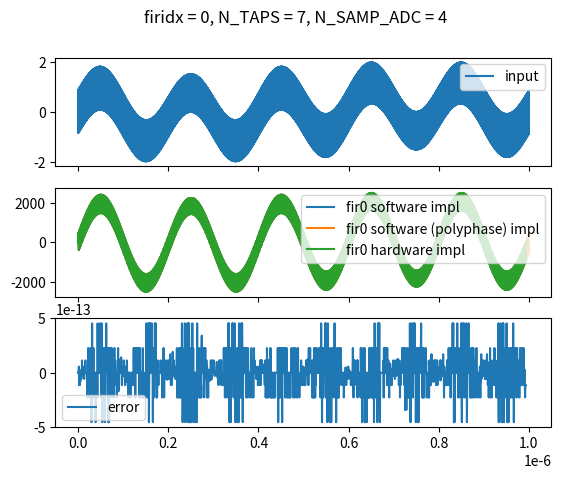
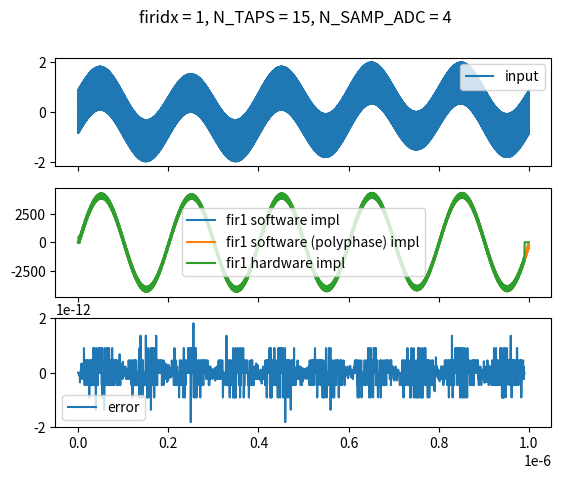
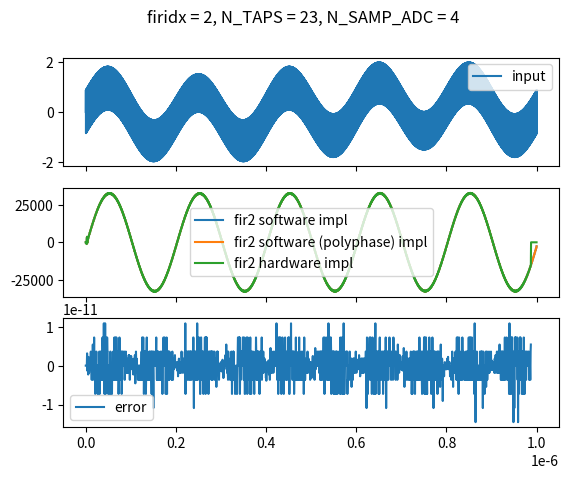
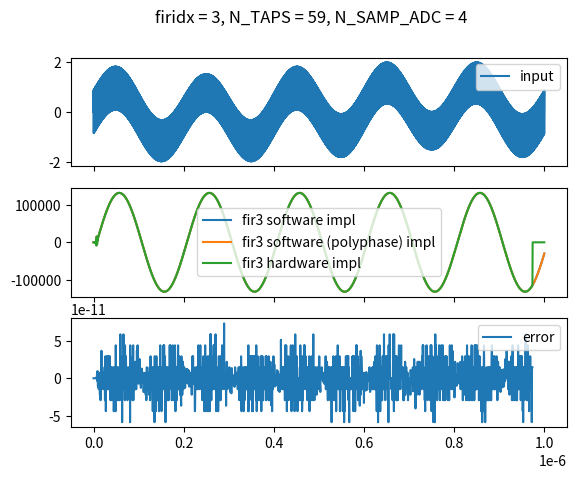
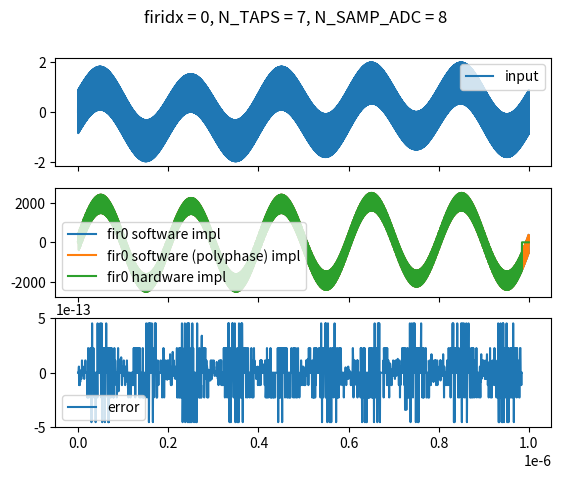
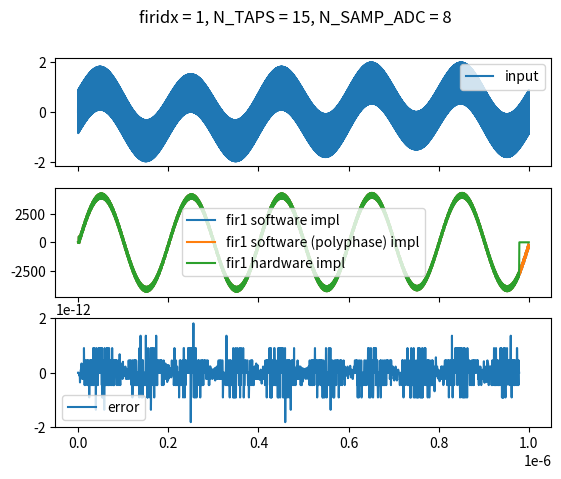
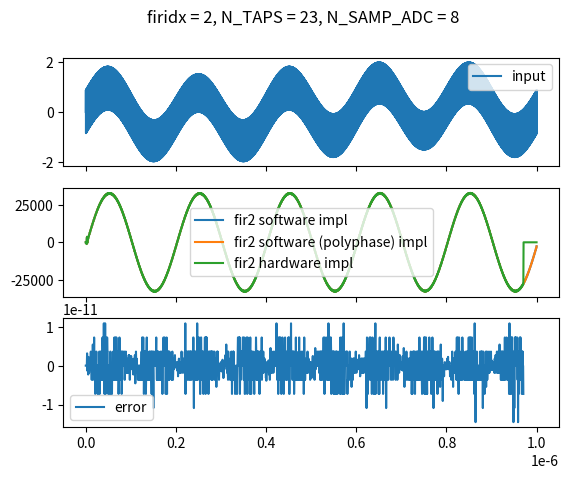
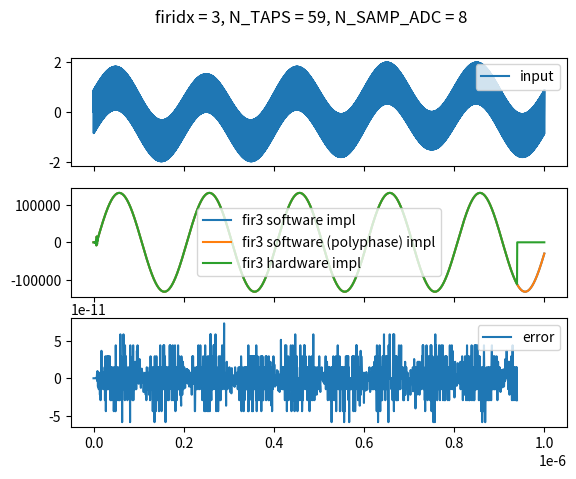
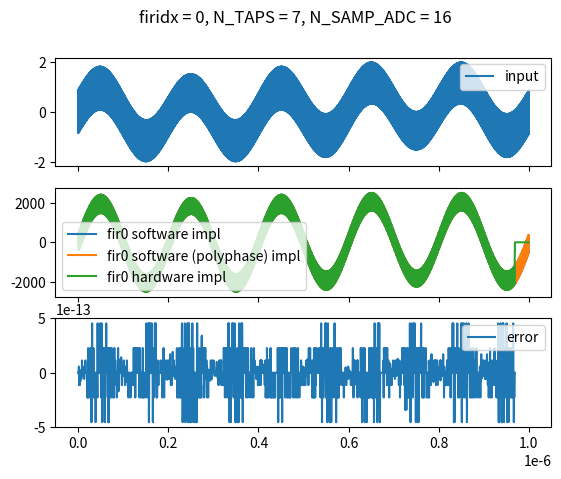
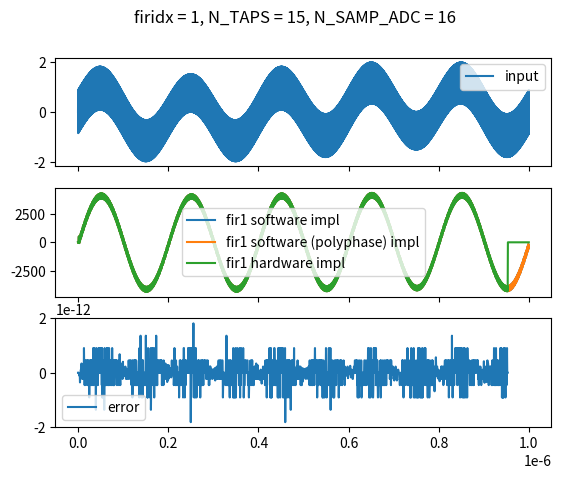
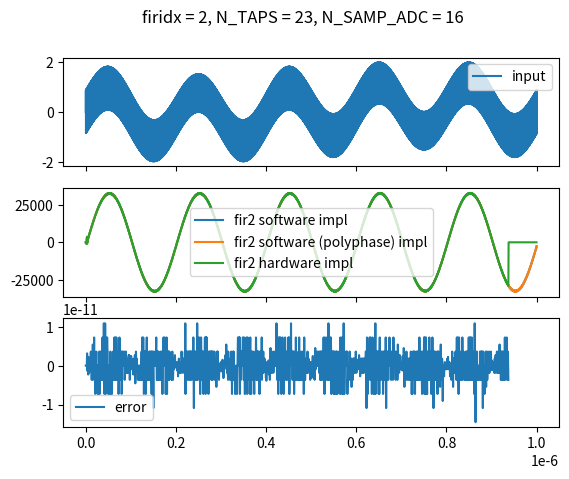
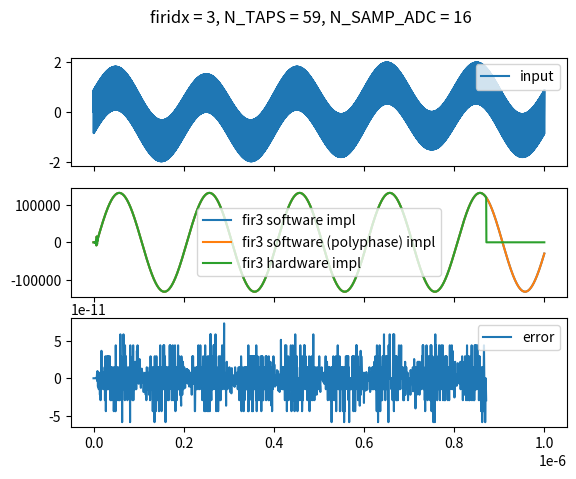

Write Python code to recreate these figures, in order.
import numpy as np
import matplotlib.pyplot as plt
from scipy.signal import lfilter

class HalfBandFIR:
    def __init__(self, center_tap, nonzero_first_half):
        N = len(nonzero_first_half)
        self.N_TAPS = 4*N-1
        self.TAPS = np.zeros(self.N_TAPS, dtype=np.int64)
        self.TAPS[:2*N-1:2] = nonzero_first_half
        self.TAPS[2*N-1] = center_tap
        self.TAPS[2*N::2] = nonzero_first_half[::-1]


class FIR0a(HalfBandFIR):
    def __init__(self):
        super().__init__(1024, [-3, 477])
class FIR0(HalfBandFIR):
    def __init__(self):
        super().__init__(2048, [-6, 54, -254, 1230])
class FIR1(HalfBandFIR):
    def __init__(self):
        super().__init__(16384, [-12, 84, -337, 1008, -2693, 10142])
class FIR2(HalfBandFIR):
    def __init__(self):
        super().__init__(65536, [5, -17, 44, -96, 187, -335, 565, -906, 1401, -2112, 3145, -4723, 7415, -13331, 41526])

class DSP48E2_MAC:
    # configured with all registers, WE_B disabled (fixed filter weight)
    # A[0] > A[-1] > A[-2] + > (A[-3] + D[-2]) * > B*(A[-4] + D[-3]) + > C[-2] + B*(A[-5] + D[-4])
    #      |  D[0] > D[-1] / |               B / |      C[0] - C[-1] / |
    #      |       |         |                   |                     |
    #     A1     A2/D       AD                   M                     P
    #
    # total latency from A input to P output: 5 cycles
    # A has 3 more regs than C and 1 more reg than D in its path
    # this can be advantageous for implementing the required delay for the filter when
    #  N_TAPS > N_SAMP_IN
    def __init__(self, weight):
        # initialize regs
        self.B = weight
        self.A1 = 0
        self.A2 = 0
        self.D = 0
        self.AD = 0
        self.C = 0
        self.M = 0
        self.P = 0

    def step(self, A, D, C):
        self.P = self.M + self.C
        self.C = C
        self.M = self.AD * self.B
        self.AD = self.D + self.A2
        self.A2 = self.A1
        self.A1 = A
        self.D = D

class Shiftreg:
    def __init__(self, N_stages):
        self.BYPASS = N_stages < 1
        self.state = [0]*N_stages
        self.Q = 0

    def step(self, D):
        self.state = [D] + self.state[:-1]
        if not(self.BYPASS):
            self.Q = self.state[-1]

class HW_HalfBandFIR:
    def __init__(self, N_samp_in, FIR, debug=False):
        self.DEBUG = debug
        self.N_SAMP_IN = N_samp_in
        self.N_SAMP_OUT = N_samp_in // 2
        self.N_TAPS = FIR.N_TAPS
        self.FILTER_DEPTH = (self.N_TAPS+1)//4 # works for halfband FIR filters due to coefficient symmetry
        self.DSP48s = []
        self.Y = np.zeros(self.N_SAMP_OUT)
        self.CENTER_TAP = FIR.TAPS[(self.N_TAPS+1)//2-1]
        for i in range(self.N_SAMP_OUT):
            self.DSP48s.append([])
            for j in range(self.FILTER_DEPTH):
                self.DSP48s[i].append(DSP48E2_MAC(FIR.TAPS[2*j]))
        # make appropriate shift registers and calculate needed delay per input
        self.SHIFTREGS_ODD = [None for i in range(self.N_SAMP_OUT)]
        self.SHIFTREGS_EVEN = [[] for i in range(self.N_SAMP_OUT)]
        even_input_delays = np.zeros((self.N_SAMP_OUT, self.FILTER_DEPTH, 2), dtype=int)
        odd_input_delays = np.zeros(self.N_SAMP_OUT, dtype=int)
        # just used to assist with simulation/verification
        self.TOTAL_LATENCY = 0
        for i in reversed(range(self.N_SAMP_OUT)):
            # C input delay for middle weight
            odd_input_delays[i] =  -(((-self.N_TAPS)//2 + 1 + 2 * i) // self.N_SAMP_IN) + 3 # extra three stages to match C input with A input of DSP48
            # additional delay due to cascading DSP48s
            # note that this can be reduced by using a tree structure (which trades off using more DSP48s for fewer shift register stages)
            stage_delay = 0
            for j in reversed(range(self.FILTER_DEPTH)):
                # D input
                even_input_delays[i,j,0] = -((2 * (i - j)) // self.N_SAMP_IN) + stage_delay + 1 # need one extra delay stage to match D input with A input of DSP48
                # A input
                even_input_delays[i,j,1] = -((2 * (i + j + 1) - self.N_TAPS - 1) // self.N_SAMP_IN) + stage_delay 
                stage_delay += 2
        m = np.min(even_input_delays)
        even_input_delays -= m
        odd_input_delays -= m
        self.TOTAL_LATENCY = even_input_delays[0,0,0] + 4 + 1
        for i in range(self.N_SAMP_OUT):
            self.SHIFTREGS_ODD[i] = Shiftreg(odd_input_delays[i])
            self.SHIFTREGS_EVEN[i] = [None for j in range(2*self.FILTER_DEPTH)]
            for j in range(self.FILTER_DEPTH):
                #d_max = even_input_delays[i,j,0] + 5 + 2*j - 1
                #if d_max > self.TOTAL_LATENCY:
                #    self.TOTAL_LATENCY = d_max
                self.SHIFTREGS_EVEN[i][2*j] = Shiftreg(even_input_delays[i,j,0]) # D input
                self.SHIFTREGS_EVEN[i][2*j+1] = Shiftreg(even_input_delays[i,j,1]) # A input
        if self.DEBUG:
            print(f'N_TAPS = {self.N_TAPS}, FILTER_DEPTH = {self.FILTER_DEPTH}, TOTAL_LATENCY = {self.TOTAL_LATENCY}')
            print(f'even_input_delays = {even_input_delays}')
            print(f'odd_input_delays = {odd_input_delays}')
            for i in range(self.N_SAMP_OUT):
                for j in range(self.FILTER_DEPTH):
                    print(f'(i,j) = {i,j}, (xD,xA,xC) = {(2 * (i - j)) % self.N_SAMP_IN, (2 * (i + j + 1) - self.N_TAPS - 1) % self.N_SAMP_IN, ((-self.N_TAPS)//2 + 1 + 2 * i) % self.N_SAMP_IN}')

    def step(self, x_in):
        for i in range(self.N_SAMP_OUT):
            self.Y[i] = self.DSP48s[i][0].P
            for j in range(self.FILTER_DEPTH):
                # DSP48.step(A, D, C)
                x1 = x_in[(2 * (i - j)) % self.N_SAMP_IN] # D input
                x2 = x_in[(2 * (i + j + 1) - self.N_TAPS - 1) % self.N_SAMP_IN] # A input
                D = x1 if self.SHIFTREGS_EVEN[i][2*j].BYPASS else self.SHIFTREGS_EVEN[i][2*j].Q
                A = x2 if self.SHIFTREGS_EVEN[i][2*j+1].BYPASS else self.SHIFTREGS_EVEN[i][2*j+1].Q
                C = self.DSP48s[i][j+1].P if j < self.FILTER_DEPTH - 1 else self.SHIFTREGS_ODD[i].Q
                self.DSP48s[i][j].step(A, D, C)
                self.SHIFTREGS_EVEN[i][2*j].step(x1)
                self.SHIFTREGS_EVEN[i][2*j+1].step(x2)
            self.SHIFTREGS_ODD[i].step(self.CENTER_TAP*x_in[((-self.N_TAPS)//2 + 1 + 2 * i) % self.N_SAMP_IN])

if __name__ == '__main__':
    # generate signal at 4 GS/s
    fs_in = 4.096e9
    T_in = 1e-6
    N_in = int(fs_in*T_in)
    t_in = np.linspace(0,T_in,N_in) # s
    #x = np.sin(2*np.pi*5e6*t_in) #+ 0.2*np.random.randn(N_in) + np.sin(2*np.pi*fs_in/3*t_in)
    #x = np.sin(2*np.pi*fs_in/3*t_in)
    #x = 0.2*np.random.randn(N_in)
    x = np.sin(2*np.pi*5e6*t_in) + np.sin(2*np.pi*fs_in/3*t_in)

    for k in range(3):
        if k == 0:
            N_SAMP_ADC = 4 # samples per cycle from ADC
        elif k == 1:
            N_SAMP_ADC = 8 # samples per cycle from ADC
        else:
            N_SAMP_ADC = 16 # samples per cycle from ADC

        # initialize FIR taps
        firs = [FIR0a(), FIR0(), FIR1(), FIR2()]
        debug = [False, False, False, False]
        plot = [True, True, True, True]

        # apply filter in software to signal
        sw_sim_result = [lfilter(fir.TAPS, 1.0, x)[::2] for fir in firs]
        sw_poly_sim_result = [lfilter(fir.TAPS[0::2], 1.0, x[0::2]) + lfilter(fir.TAPS[1::2] + [0], 1.0, np.concatenate(([0], x[1:-2:2]))) for fir in firs]

        # simulate hardware for filter
        hw_sim_firs = [HW_HalfBandFIR(N_SAMP_ADC, fir, dbg) for fir, dbg in zip(firs,debug)]
        hw_sim_result = np.zeros((len(firs),N_in//2))
        for cycle in range(N_in//N_SAMP_ADC):
            for i in range(len(firs)):
                if cycle >= hw_sim_firs[i].TOTAL_LATENCY:
                    cycle0 = cycle - hw_sim_firs[i].TOTAL_LATENCY
                    hw_sim_result[i,(N_SAMP_ADC//2)*cycle0:(N_SAMP_ADC//2)*(cycle0+1)] = hw_sim_firs[i].Y
                hw_sim_firs[i].step(x[N_SAMP_ADC*cycle:N_SAMP_ADC*(cycle+1)])

        # plot results
        for i in range(len(firs)):
            if not plot[i]:
                continue
            fig, ax = plt.subplots(3,1,sharex=True)
            ax[0].plot(t_in, x, label='input')
            ax[1].plot(t_in[::2], sw_sim_result[i], label=f'fir{i} software impl')
            ax[1].plot(t_in[::2], sw_poly_sim_result[i], label=f'fir{i} software (polyphase) impl')
            ax[1].plot(t_in[::2], hw_sim_result[i], label=f'fir{i} hardware impl')
            t_in_trim = t_in[:-hw_sim_firs[i].TOTAL_LATENCY*N_SAMP_ADC:2]
            fir_sw_poly_trim = sw_poly_sim_result[i][:-hw_sim_firs[i].TOTAL_LATENCY*(N_SAMP_ADC//2)]
            fir_hw_trim = hw_sim_result[i,:-hw_sim_firs[i].TOTAL_LATENCY*(N_SAMP_ADC//2)]
            ax[2].plot(t_in_trim, fir_sw_poly_trim - fir_hw_trim, label='error')
            for j in range(len(ax)):
                ax[j].legend()
            fig.suptitle(f'firidx = {i}, N_TAPS = {firs[i].N_TAPS}, N_SAMP_ADC = {N_SAMP_ADC}')

    plt.show()
